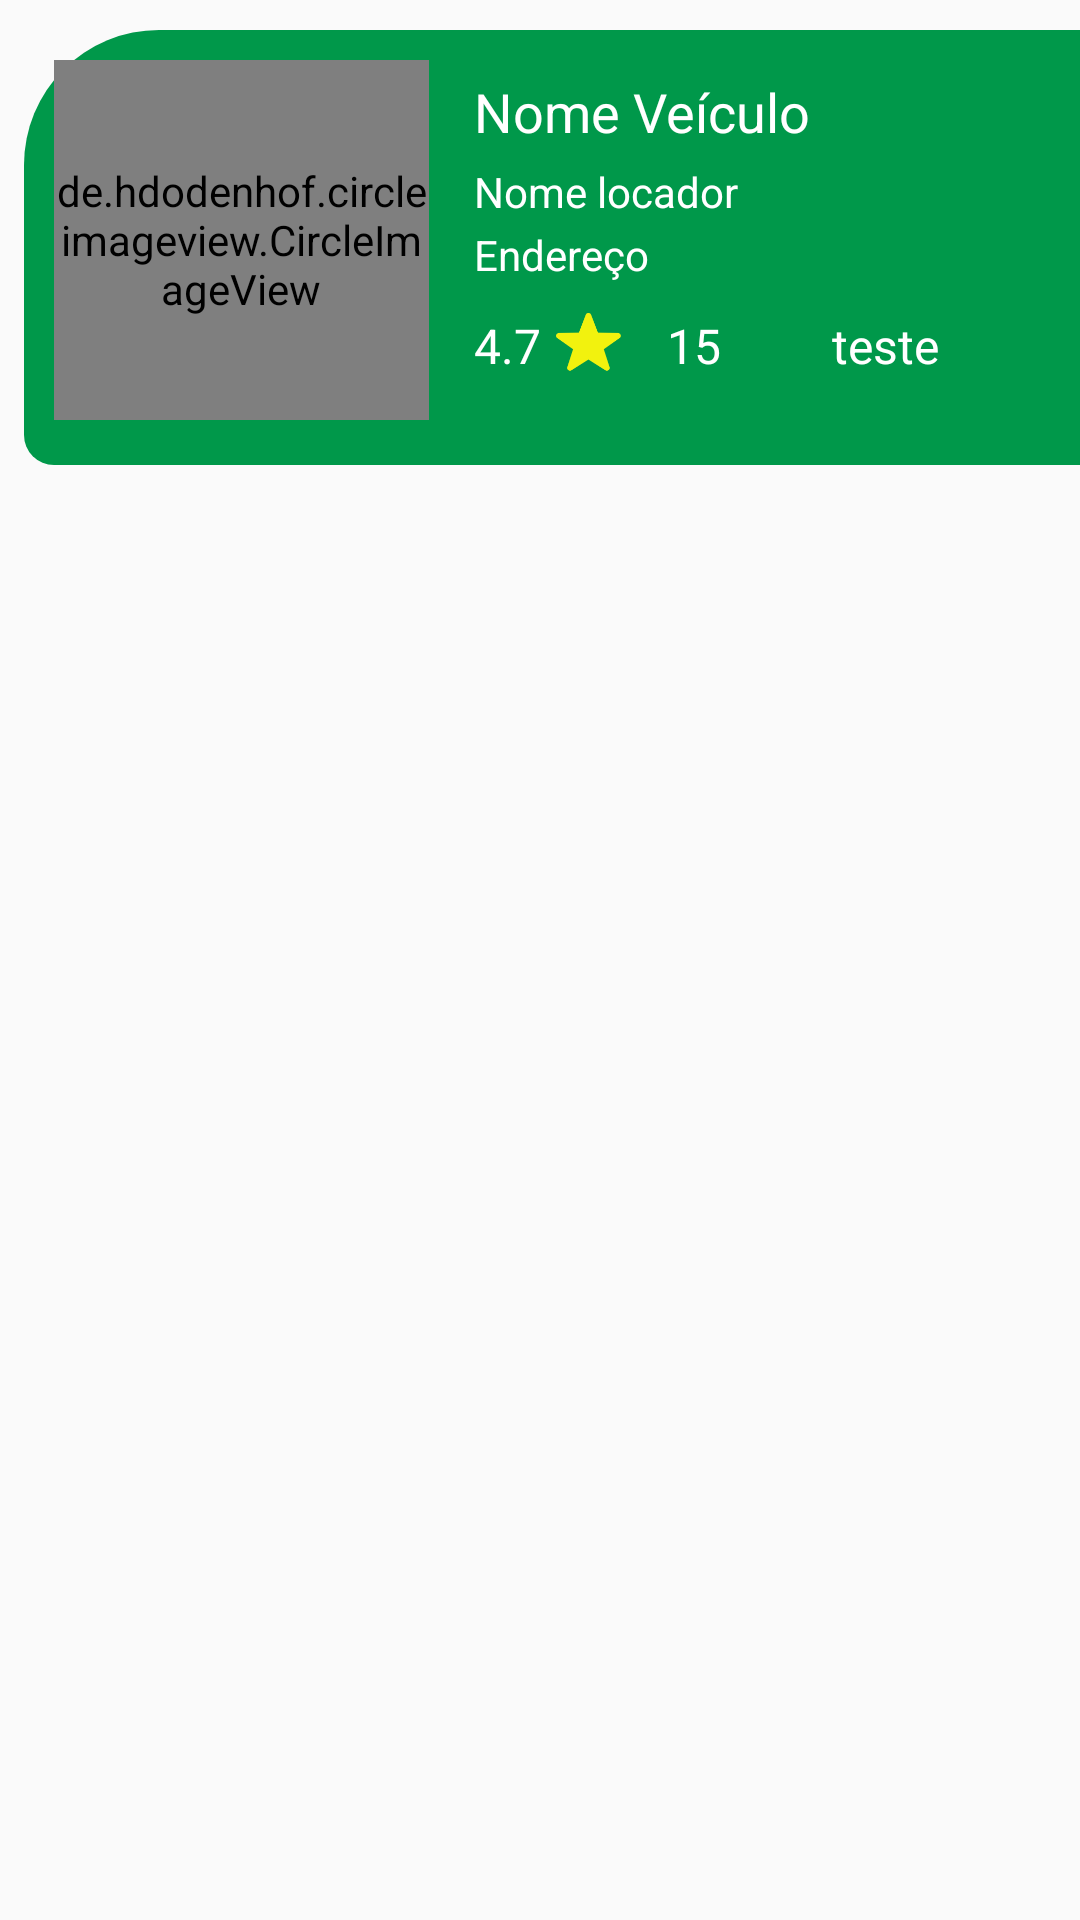

Produce the Android XML layout that renders to this screen, including the resource entries it uses.
<!-- AndroidManifest.xml: application theme AppTheme -->
<!-- res/layout/anuncio_adapter.xml -->
<?xml version="1.0" encoding="utf-8"?>
<LinearLayout
    xmlns:android="http://schemas.android.com/apk/res/android"
    android:layout_width="match_parent"
    android:layout_height="155dp"
    android:orientation="vertical"
    android:paddingTop="10dp"
    android:paddingLeft="8dp"


    >



    <LinearLayout
        android:layout_width="match_parent"
        android:layout_height="145dp"
        android:background="@drawable/notificacao_radius"
        android:padding="10dp"
        android:orientation="horizontal"
        >
    <de.hdodenhof.circleimageview.CircleImageView
        android:layout_width="125dp"
        android:layout_height="120dp"
        android:id="@+id/img_veiculo"
        />
       <LinearLayout
           android:layout_width="match_parent"
           android:layout_height="wrap_content"
           android:orientation="vertical"
           android:layout_marginLeft="15dp"
           android:layout_marginTop="5dp"

           >
           <TextView
               android:layout_width="wrap_content"
               android:layout_height="wrap_content"
               android:text="Nome Veículo"
               android:textSize="18sp"
               android:textColor="@color/white"
               android:id="@+id/nome_veiculo"
               />
           <TextView
               android:layout_width="wrap_content"
               android:layout_height="wrap_content"
               android:text="Nome locador"
               android:textSize="14sp"
               android:layout_marginTop="5dp"
               android:textColor="@color/white"
               android:id="@+id/nome_locador"
               />

           <TextView
               android:layout_width="wrap_content"
               android:layout_height="wrap_content"
               android:text="Endereço"
               android:textSize="14sp"
               android:layout_marginTop="2dp"
               android:textColor="@color/white"
               android:id="@+id/endereco"
               />
           <LinearLayout
               android:layout_width="match_parent"
               android:layout_height="wrap_content"
               android:orientation="horizontal"
               android:layout_marginTop="10dp"

               >
               <TextView
                   android:layout_width="wrap_content"
                   android:layout_height="wrap_content"
                   android:textSize="16dp"
                   android:text="4.7"
                   android:textColor="@color/white"
                   android:id="@+id/txtAvaliacao"
                   />
               <ImageView
                   android:layout_width="22dp"
                   android:layout_height="22dp"
                   android:src="@drawable/star"
                   android:layout_marginLeft="5dp"
                   />
               <TextView
                   android:layout_width="wrap_content"
                   android:layout_height="wrap_content"
                   android:textSize="16dp"
                   android:text="15"
                   android:layout_marginLeft="15dp"
                   android:textColor="@color/white"
                   android:id="@+id/numero_pessoas"
                   />
               <ImageView
                   android:layout_width="22dp"
                   android:layout_height="22dp"
                   android:src="@drawable/people"
                   android:layout_marginLeft="5dp"
                   />

               <TextView
                   android:layout_width="wrap_content"
                   android:layout_height="wrap_content"
                   android:textSize="16dp"
                   android:text="teste"
                   android:layout_marginLeft="10dp"
                   android:textColor="@color/white"
                   android:id="@+id/valor"
                   />
           </LinearLayout>



       </LinearLayout>
    </LinearLayout>

</LinearLayout>
<!-- resources referenced by this layout -->
<resources>
  <color name="white">#fff</color>
  <!-- drawable notificacao_radius (drawable) -->
  <?xml version="1.0" encoding="utf-8"?>
  <layer-list xmlns:android="http://schemas.android.com/apk/res/android" >
      <item>
          <shape android:shape="rectangle" >
              <corners
                  android:topLeftRadius="45dp"
                  android:topRightRadius="0dp"
                  android:bottomLeftRadius="10dp"
                  android:bottomRightRadius="0dp"/>
  
              <solid android:color="@color/verde_site" />
          </shape>
      </item>
  </layer-list>
  <!-- drawable star: png bitmap (drawable-v24, 3048 bytes) -->
  <style name="AppTheme" parent="Theme.AppCompat.Light.NoActionBar">
          
          <item name="colorPrimary">@color/verde_site</item>
          <item name="colorPrimaryDark">@color/verde_escuro</item>
          <item name="colorAccent">@color/verde_site</item>
  
  
      </style>
  <color name="verde_site">#00984A</color>
  <color name="verde_escuro">#007037</color>
</resources>
